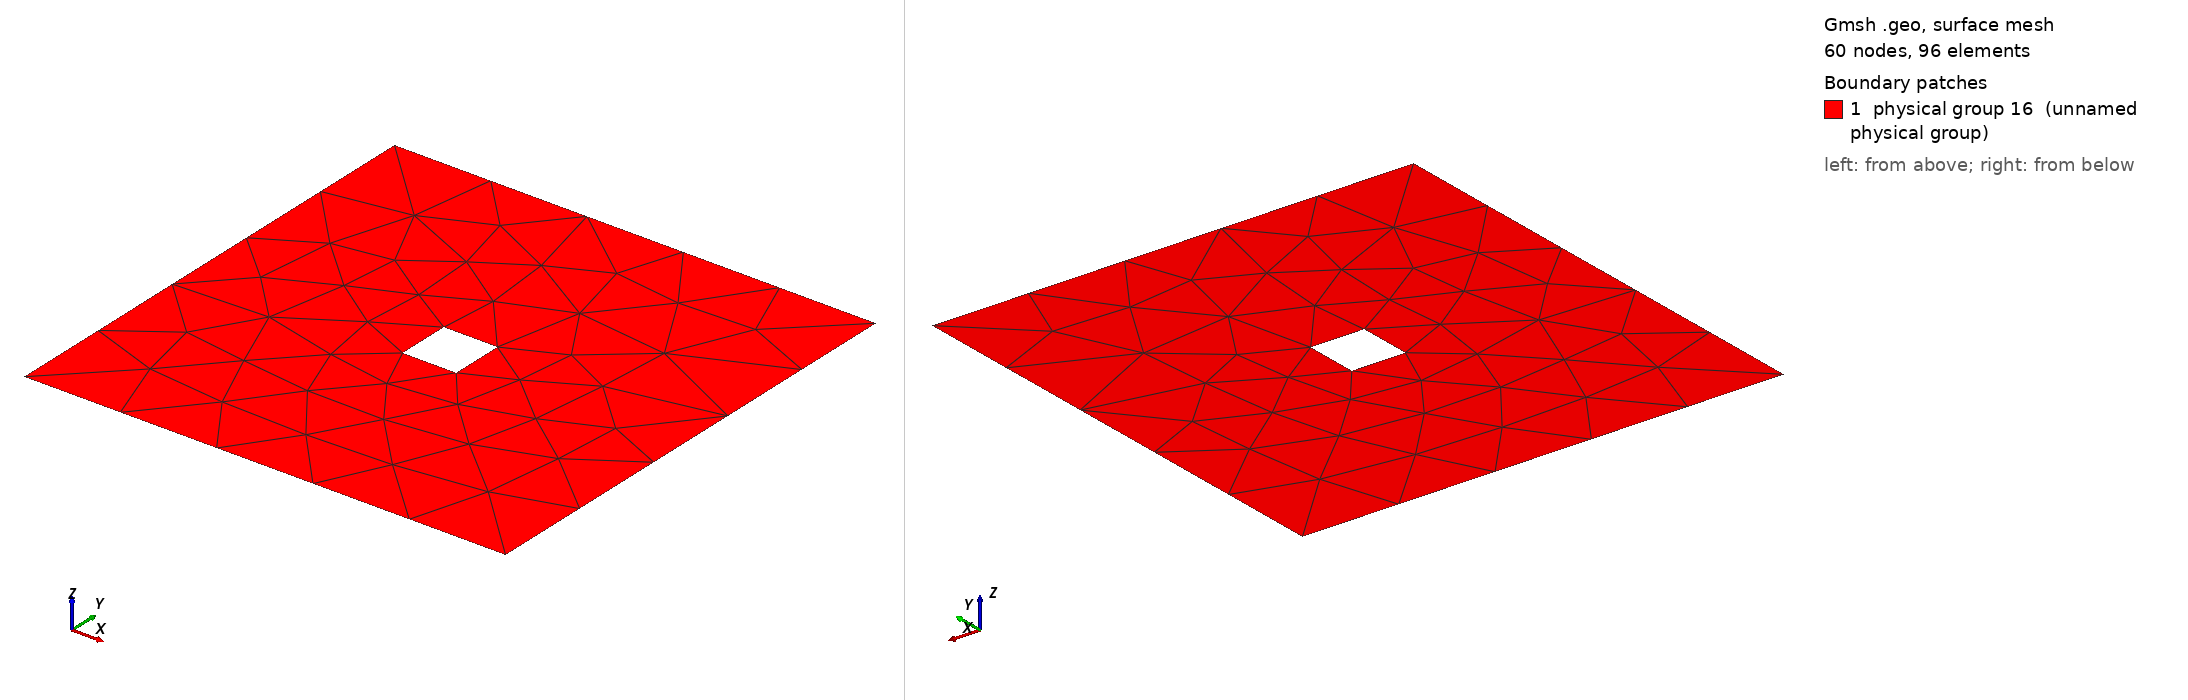

Gmsh geometry script, surface-meshed: 60 nodes, 96 surface elements. Boundary patches (legend numbers): 1 physical group 16 (unnamed physical group). Left view from above one corner, right view from below the opposite corner. Legend entries are the model's physical surfaces. The drawing asked Gmsh for element sizes between 1% and 20% of the model's largest extent; the script's own settings can give other sizes.

=== Benchmark23.geo (drawn) ===
cl1 = 1;
Point(1) = {0, 0, 0, cl1};
Point(2) = {1, 0, 0, cl1};
Point(3) = {1, 1, 0, cl1};
Point(4) = {0, 1, 0, cl1};
Point(5) = {0.4444444444444444, 0.4444444444444444, 0, cl1};
Point(6) = {0.5555555555555556, 0.4444444444444444, 0, cl1};
Point(7) = {0.5555555555555556, 0.5555555555555556, 0, cl1};
Point(8) = {0.4444444444444444, 0.5555555555555556, 0, cl1};
Line(1) = {1, 2};
Line(2) = {2, 3};
Line(3) = {3, 4};
Line(4) = {4, 1};
Line(5) = {8, 5};
Line(6) = {5, 6};
Line(7) = {6, 7};
Line(8) = {7, 8};
Line Loop(11) = {1, 2, 3, 4, 6, 7, 8, 5};
Plane Surface(11) = {11};
Physical Point(12) = {1, 2, 3, 4};
Physical Point(13) = {5, 6, 7, 8};
Physical Line(14) = {1, 2, 3, 4};
Physical Line(15) = {5, 6, 7, 8};
Physical Surface(16) = {11};
